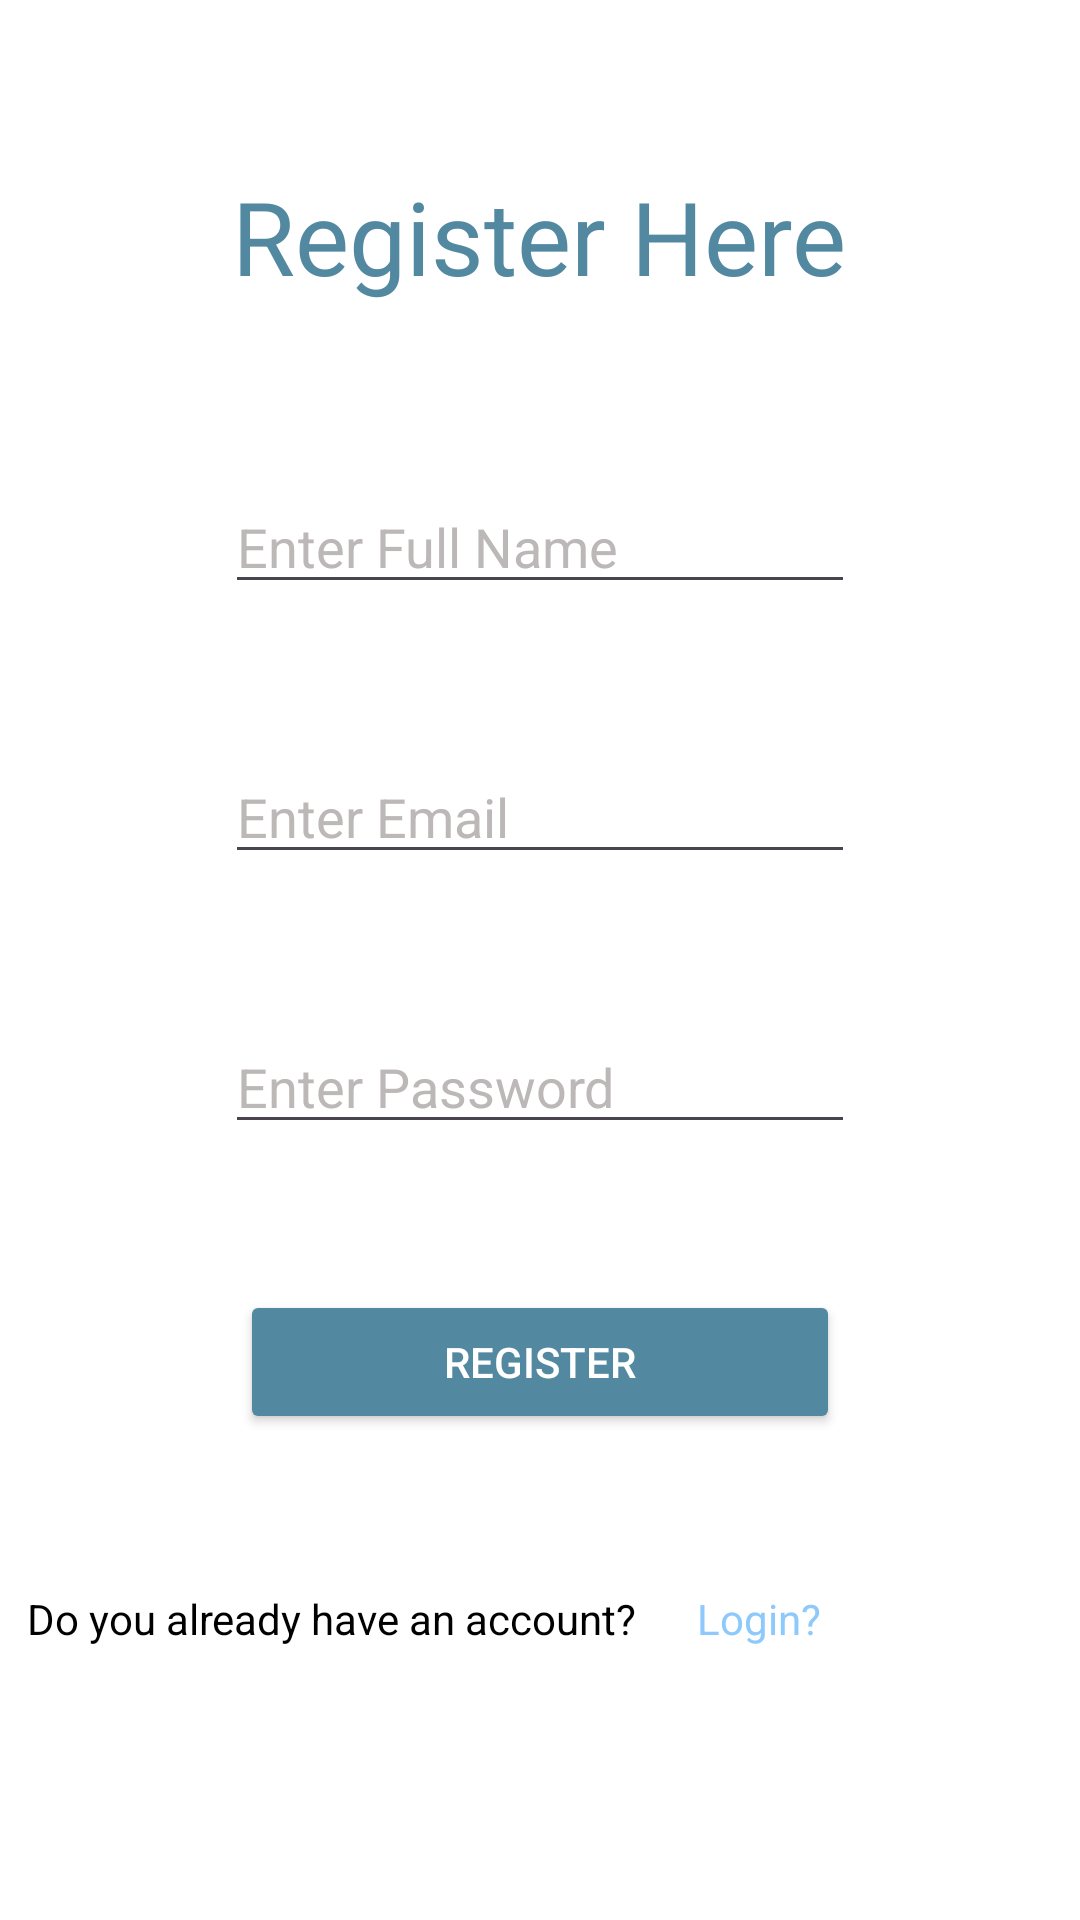

Write the Android layout XML for this screen, with the resource values it uses.
<!-- AndroidManifest.xml: application theme finalproject -->
<!-- res/layout/activity_main.xml -->
<?xml version="1.0" encoding="utf-8"?>
<RelativeLayout xmlns:android="http://schemas.android.com/apk/res/android"
    xmlns:app="http://schemas.android.com/apk/res-auto"
    xmlns:tools="http://schemas.android.com/tools"
    android:layout_width="match_parent"
    android:layout_height="match_parent"
    android:backgroundTint="@color/white"
    android:background="@color/white"
    tools:context=".FirebaseAuth.MainActivity">

    <TextView
        android:layout_centerHorizontal="true"
        android:id="@+id/txtRegister"
        android:layout_width="wrap_content"
        android:layout_height="wrap_content"
        android:layout_marginTop="56dp"
        android:text="Register Here"
        android:textColor="@color/proj_blue"
        android:textSize="34sp"
        app:layout_constraintBottom_toTopOf="@+id/edtemail"
        app:layout_constraintEnd_toEndOf="parent"
        app:layout_constraintStart_toStartOf="parent"
        app:layout_constraintTop_toTopOf="parent" />

    <EditText
        android:textColorHint="@color/underline"
        android:layout_marginTop="250dp"
        android:layout_centerHorizontal="true"
        android:id="@+id/edtemail"
        android:layout_width="wrap_content"
        android:layout_height="wrap_content"
        android:ems="10"
        android:hint="Enter Email"
        android:inputType="textEmailAddress"
        app:layout_constraintBottom_toTopOf="@+id/edtpass"
        app:layout_constraintEnd_toEndOf="parent"
        app:layout_constraintStart_toStartOf="parent"
        app:layout_constraintTop_toBottomOf="@+id/txtRegister" />

    <EditText
        android:textColorHint="@color/underline"
        android:layout_marginTop="340dp"
        android:layout_centerHorizontal="true"
        android:id="@+id/edtpass"
        android:layout_width="wrap_content"
        android:layout_height="wrap_content"
        android:layout_marginBottom="46dp"
        android:ems="10"
        android:hint="Enter Password"
        android:inputType="textPassword"
        app:layout_constraintBottom_toTopOf="@+id/btnreg"
        app:layout_constraintStart_toStartOf="@+id/edtemail"
        app:layout_constraintTop_toBottomOf="@+id/edtemail" />

    <Button
        android:textColor="@color/white"
        android:backgroundTint="@color/proj_blue"
        android:layout_marginTop="430dp"
        android:layout_centerHorizontal="true"
        android:id="@+id/btnreg"
        android:layout_width="200dp"
        android:layout_height="wrap_content"
        android:layout_marginStart="37dp"
        android:layout_marginBottom="40dp"
        android:text="REGISTER"
        app:layout_constraintBottom_toTopOf="@+id/linearLayout2"
        app:layout_constraintStart_toStartOf="@+id/edtpass"
        app:layout_constraintTop_toBottomOf="@+id/edtpass" />

    <LinearLayout
        android:layout_marginTop="530dp"
        android:layout_centerHorizontal="true"
        android:id="@+id/linearLayout2"
        android:layout_width="400dp"
        android:layout_height="25dp"
        android:layout_marginStart="1dp"
        android:layout_marginEnd="1dp"
        android:layout_marginBottom="269dp"
        android:orientation="horizontal"
        app:layout_constraintBottom_toBottomOf="parent"
        app:layout_constraintEnd_toEndOf="parent"
        app:layout_constraintStart_toStartOf="parent"
        app:layout_constraintTop_toBottomOf="@+id/btnreg">

        <TextView
            android:textColor="@color/black"
            android:id="@+id/textView2"
            android:layout_width="100dp"
            android:layout_height="25dp"
            android:layout_weight="1"
            android:paddingLeft="8dp"
            android:text="Do you already have an account?" />

        <TextView
            android:id="@+id/txtlogin"
            android:layout_width="15dp"
            android:layout_height="25dp"
            android:layout_weight="1"
            android:paddingLeft="10dp"
            android:text="Login?"
            android:textColor="#8DC9FA" />
    </LinearLayout>

    <EditText
        android:textColorHint="@color/underline"
        android:layout_marginTop="160dp"
        android:layout_centerHorizontal="true"
        android:id="@+id/edt_name"
        android:layout_width="wrap_content"
        android:layout_height="wrap_content"
        android:ems="10"
        android:inputType="text"
        android:text=""
        android:hint="Enter Full Name"/>

</RelativeLayout>
<!-- resources referenced by this layout -->
<resources>
  <color name="black">#FF000000</color>
  <color name="proj_blue">#5289A1</color>
  <color name="underline">#BDB8B8</color>
  <color name="white">#FFFFFFFF</color>
  <style name="finalproject" parent="Base.Theme.FinalProject" />
  <style name="Base.Theme.FinalProject" parent="Theme.Material3.DayNight.NoActionBar">
  
          
          <item name="colorPrimaryVariant">@color/proj_blue</item>
  
          
          <item name="android:statusBarColor" tools:targetApi="1">?attr/colorPrimaryVariant</item>
  
  
          
          
      </style>
</resources>
